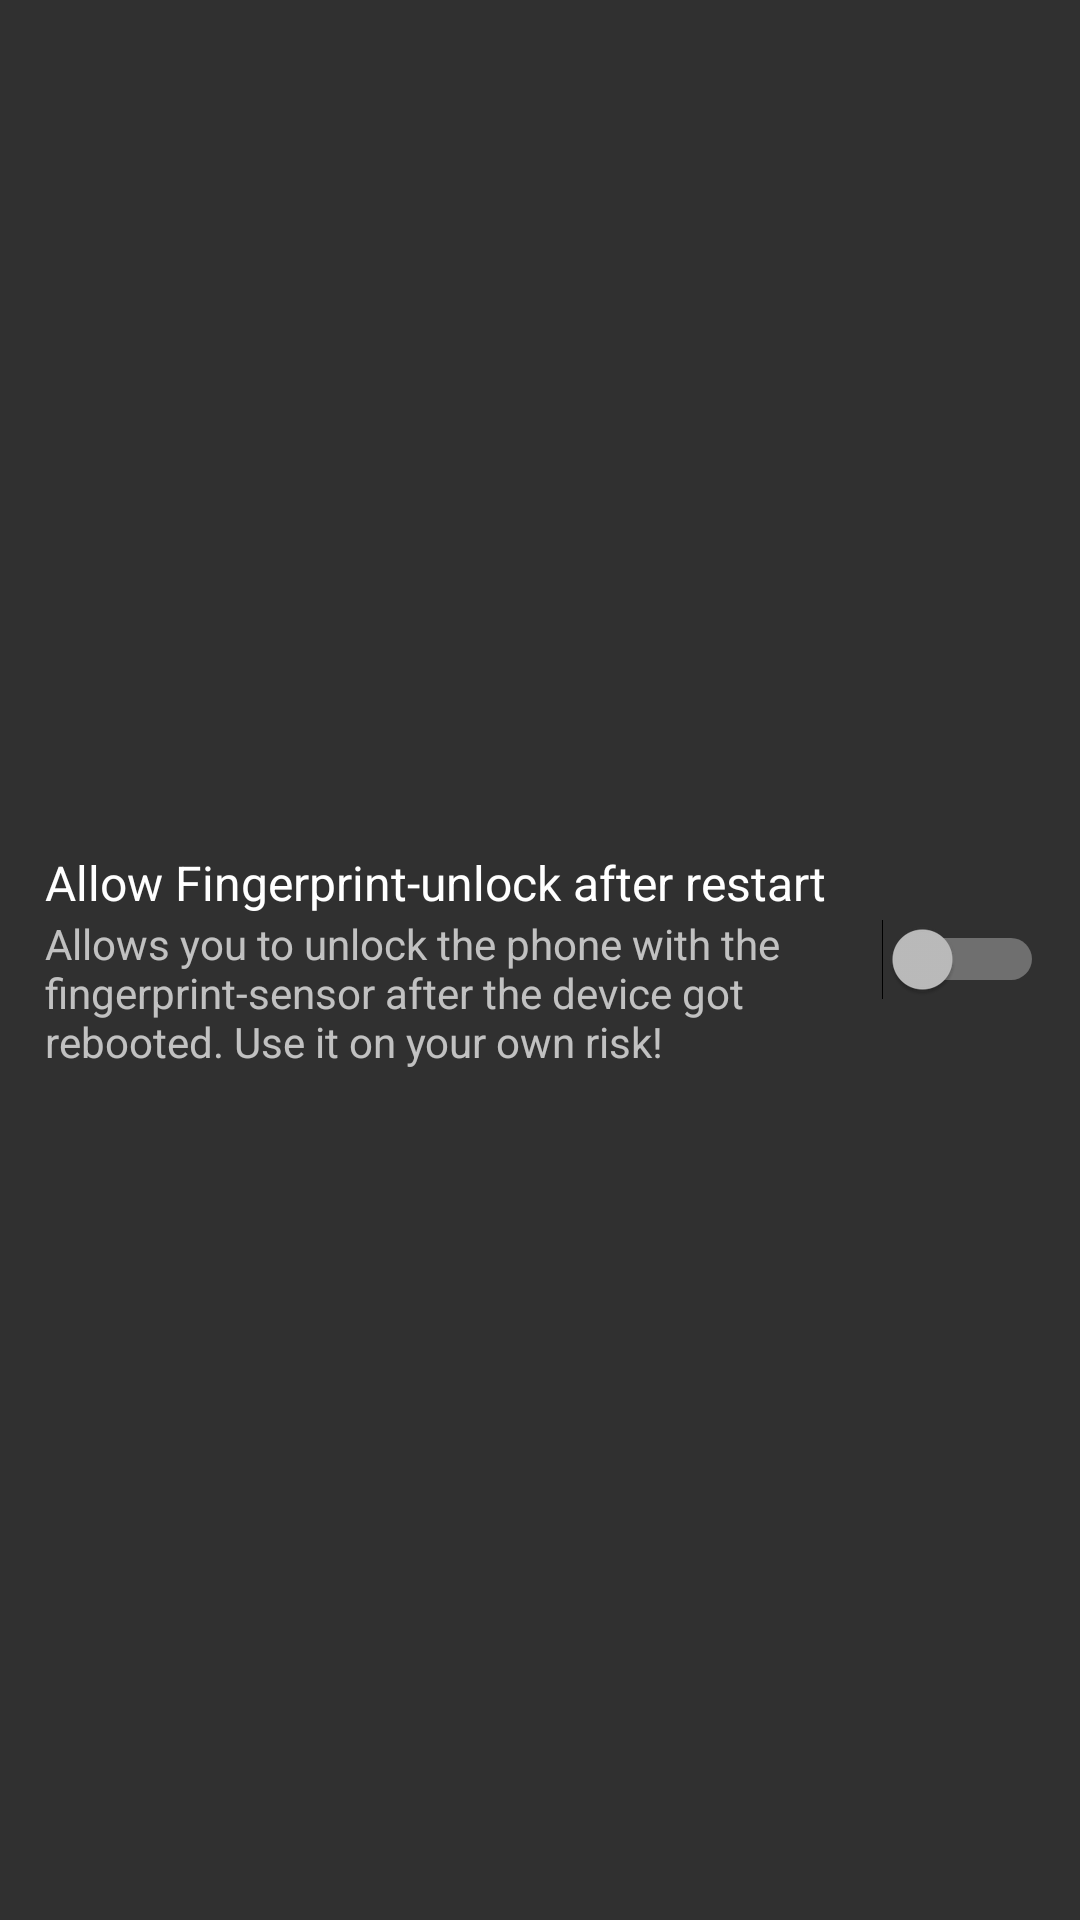

Layout XML and referenced resources for this Android screen:
<!-- AndroidManifest.xml: application theme AppTheme -->
<!-- res/layout/element_fingerprint_allow_unlock_after_restart.xml -->
<LinearLayout
    xmlns:android="http://schemas.android.com/apk/res/android"
    android:id="@+id/fragment_fingerprint_allow_unlock_after_restart_container"
    android:layout_width="match_parent"
    android:layout_height="wrap_content"
    android:gravity="center_vertical"
    android:minHeight="48dp"
    android:paddingEnd="?android:attr/scrollbarSize">

    <RelativeLayout
        android:layout_width="0dip"
        android:layout_height="wrap_content"
        android:paddingStart="15dip"
        android:paddingEnd="6dip"
        android:paddingTop="6dip"
        android:paddingBottom="6dip"
        android:layout_weight="1">

        <TextView
            android:id="@+id/fragment_fingerprint_allow_unlock_after_restart_title"
            android:text="@string/fragment_fingerprint_allow_unlock_after_restart"
            android:layout_width="wrap_content"
            android:layout_height="wrap_content"
            android:textAppearance="?android:attr/textAppearanceListItem"
            android:ellipsize="marquee"
            android:fadingEdge="horizontal" />

        <TextView
            android:text="@string/fragment_fingerprint_allow_unlock_after_restart_descr"
            android:layout_width="wrap_content"
            android:layout_height="wrap_content"
            android:layout_below="@+id/fragment_fingerprint_allow_unlock_after_restart_title"
            android:textAppearance="?android:attr/textAppearanceSmall"
            android:textColor="?android:attr/textColorSecondary"
            android:maxLines="5" />

    </RelativeLayout>

    <Switch
        android:id="@+id/fragment_fingerprint_allow_unlock_after_restart"
        android:layout_width="wrap_content"
        android:layout_height="wrap_content"
        android:layout_gravity="center"
        android:clickable="true"
        android:focusable="false"
        android:padding="8dip" />

</LinearLayout>
<!-- resources referenced by this layout -->
<resources>
  <string name="fragment_fingerprint_allow_unlock_after_restart">Allow Fingerprint-unlock after restart</string>
  <string name="fragment_fingerprint_allow_unlock_after_restart_descr">
          Allows you to unlock the phone with the fingerprint-sensor after the device got rebooted.
          Use it on your own risk!
      </string>
  <style name="AppTheme" parent="Theme.AppCompat">
          <item name="windowActionBar">true</item>
          <item name="windowActionBarOverlay">false</item>
  
          
          <item name="isLightTheme">false</item>
  
          
          <item name="colorPrimary">@color/colorPrimary</item>
          <item name="colorPrimaryDark">@color/colorPrimaryDark</item>
          <item name="colorAccent">@color/colorAccent</item>
  
          <item name="android:windowTranslucentStatus">true</item>
      </style>
  <color name="colorPrimary">#ff1565c0</color>
  <color name="colorPrimaryDark">#ff1565c0</color>
  <color name="colorAccent">@color/colorPrimary</color>
</resources>
